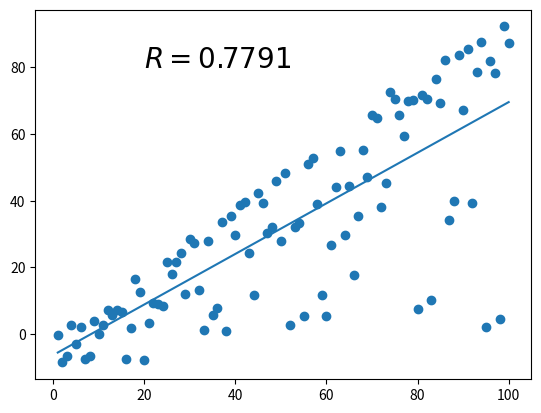

Write the Python code that produced this figure.
import numpy as np
import matplotlib.pyplot as plt
import random

def f(x):
 r = random.random() # A function to generate example y values
 y = x-10*r-x**r # y = x-10r-x**r
 return y

def plot_BestFitLine(x,y):
 plt.scatter(x, y) 
 par = np.polyfit(x, y, 1)
 plt.plot(np.unique(x), np.poly1d(par)(np.unique(x)))
 R = np.corrcoef(x,y)[1,0]
 plt.text(20,80,'$R = %0.4f$'% R, fontsize=20)

random.seed(113) # Ensures that we all generate the same random numbers
x_values = range(1,101)
y_values = [f(x) for x in x_values]

plot_BestFitLine(x_values, y_values)
plt.show()